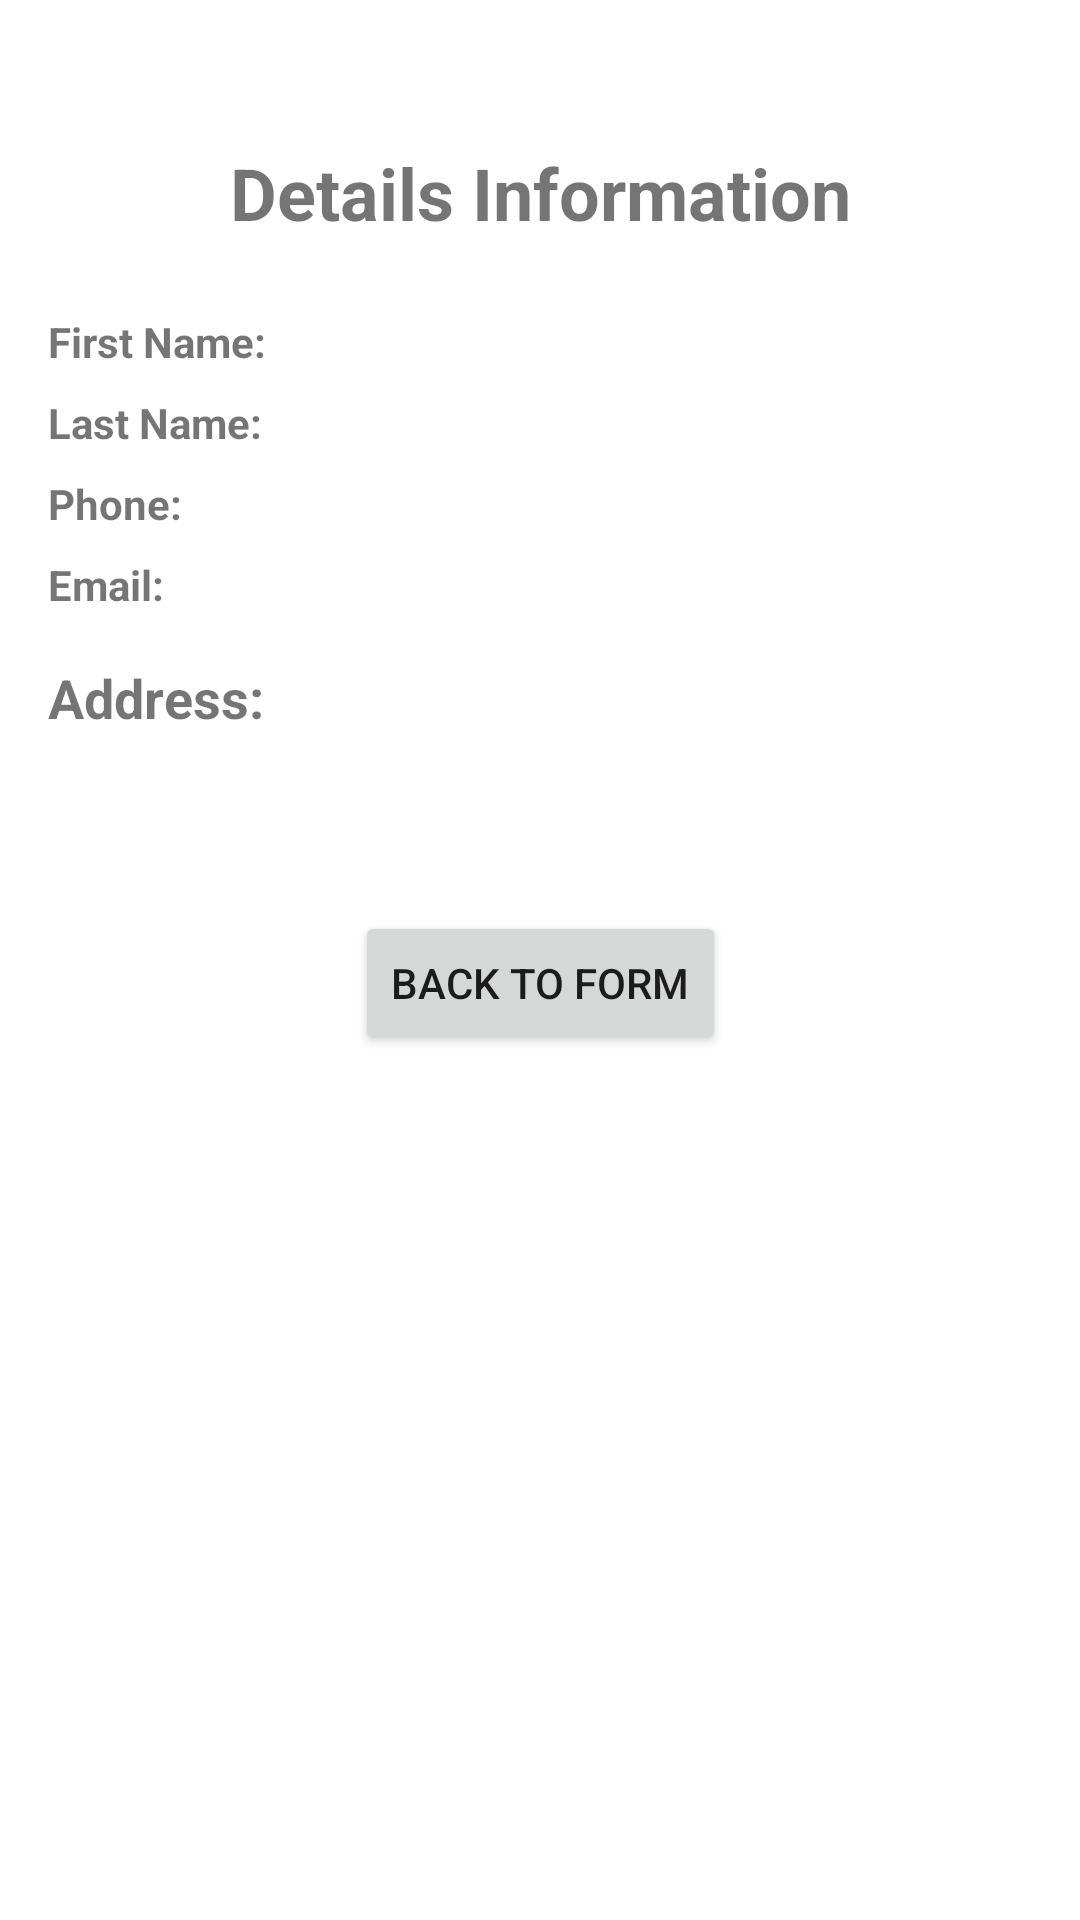

This screen was rendered from an Android layout file. Write that file and the resources it references.
<!-- AndroidManifest.xml: application theme Theme.MyApplication -->
<!-- res/layout/activity_details.xml -->
<?xml version="1.0" encoding="utf-8"?>
<ScrollView xmlns:android="http://schemas.android.com/apk/res/android"
    xmlns:app="http://schemas.android.com/apk/res-auto"
    xmlns:tools="http://schemas.android.com/tools"
    android:id="@+id/main"
    android:layout_width="match_parent"
    android:layout_height="match_parent"
    android:background="@color/white"
    android:fillViewport="true"
    tools:context=".DetailsActivity">

    <androidx.constraintlayout.widget.ConstraintLayout
        android:layout_width="match_parent"
        android:layout_height="wrap_content"
        android:padding="16dp">

        <TextView
            android:id="@+id/tvTitle"
            android:layout_width="wrap_content"
            android:layout_height="wrap_content"
            android:layout_marginTop="32dp"
            android:text="Details Information"
            android:textSize="24sp"
            android:textStyle="bold"
            app:layout_constraintEnd_toEndOf="parent"
            app:layout_constraintStart_toStartOf="parent"
            app:layout_constraintTop_toTopOf="parent" />

        <TextView
            android:id="@+id/labelFirstName"
            android:layout_width="wrap_content"
            android:layout_height="wrap_content"
            android:layout_marginTop="24dp"
            android:text="First Name:"
            android:textStyle="bold"
            app:layout_constraintStart_toStartOf="parent"
            app:layout_constraintTop_toBottomOf="@+id/tvTitle" />

        <TextView
            android:id="@+id/tvFirstName"
            android:layout_width="0dp"
            android:layout_height="wrap_content"
            android:layout_marginStart="8dp"
            app:layout_constraintBaseline_toBaselineOf="@+id/labelFirstName"
            app:layout_constraintEnd_toEndOf="parent"
            app:layout_constraintStart_toEndOf="@+id/labelFirstName" />

        <TextView
            android:id="@+id/labelLastName"
            android:layout_width="wrap_content"
            android:layout_height="wrap_content"
            android:layout_marginTop="8dp"
            android:text="Last Name:"
            android:textStyle="bold"
            app:layout_constraintStart_toStartOf="parent"
            app:layout_constraintTop_toBottomOf="@+id/labelFirstName" />

        <TextView
            android:id="@+id/tvLastName"
            android:layout_width="0dp"
            android:layout_height="wrap_content"
            android:layout_marginStart="8dp"
            app:layout_constraintBaseline_toBaselineOf="@+id/labelLastName"
            app:layout_constraintEnd_toEndOf="parent"
            app:layout_constraintStart_toEndOf="@+id/labelLastName" />

        <TextView
            android:id="@+id/labelPhone"
            android:layout_width="wrap_content"
            android:layout_height="wrap_content"
            android:layout_marginTop="8dp"
            android:text="Phone:"
            android:textStyle="bold"
            app:layout_constraintStart_toStartOf="parent"
            app:layout_constraintTop_toBottomOf="@+id/labelLastName" />

        <TextView
            android:id="@+id/tvPhone"
            android:layout_width="0dp"
            android:layout_height="wrap_content"
            android:layout_marginStart="8dp"
            app:layout_constraintBaseline_toBaselineOf="@+id/labelPhone"
            app:layout_constraintEnd_toEndOf="parent"
            app:layout_constraintStart_toEndOf="@+id/labelPhone" />

        <TextView
            android:id="@+id/labelEmail"
            android:layout_width="wrap_content"
            android:layout_height="wrap_content"
            android:layout_marginTop="8dp"
            android:text="Email:"
            android:textStyle="bold"
            app:layout_constraintStart_toStartOf="parent"
            app:layout_constraintTop_toBottomOf="@+id/labelPhone" />

        <TextView
            android:id="@+id/tvEmail"
            android:layout_width="0dp"
            android:layout_height="wrap_content"
            android:layout_marginStart="8dp"
            app:layout_constraintBaseline_toBaselineOf="@+id/labelEmail"
            app:layout_constraintEnd_toEndOf="parent"
            app:layout_constraintStart_toEndOf="@+id/labelEmail" />

        <TextView
            android:id="@+id/labelAddress"
            android:layout_width="wrap_content"
            android:layout_height="wrap_content"
            android:layout_marginTop="16dp"
            android:text="Address:"
            android:textSize="18sp"
            android:textStyle="bold"
            app:layout_constraintStart_toStartOf="parent"
            app:layout_constraintTop_toBottomOf="@+id/labelEmail" />

        <TextView
            android:id="@+id/tvAddress"
            android:layout_width="0dp"
            android:layout_height="wrap_content"
            android:layout_marginTop="8dp"
            app:layout_constraintEnd_toEndOf="parent"
            app:layout_constraintStart_toStartOf="parent"
            app:layout_constraintTop_toBottomOf="@+id/labelAddress" />

        <Button
            android:id="@+id/btnBack"
            android:layout_width="wrap_content"
            android:layout_height="wrap_content"
            android:layout_marginTop="32dp"
            android:text="Back to Form"
            app:layout_constraintEnd_toEndOf="parent"
            app:layout_constraintStart_toStartOf="parent"
            app:layout_constraintTop_toBottomOf="@+id/tvAddress" />

    </androidx.constraintlayout.widget.ConstraintLayout>
</ScrollView>
<!-- resources referenced by this layout -->
<resources>
  <color name="white">#FFFFFFFF</color>
  <style name="Theme.MyApplication" parent="Theme.MaterialComponents.DayNight.NoActionBar">
          
          <item name="colorPrimary">@color/primary</item>
          <item name="colorPrimaryVariant">@color/primary_dark</item>
          <item name="colorOnPrimary">@color/white</item>
          
          <item name="colorSecondary">@color/accent</item>
          <item name="colorOnSecondary">@color/white</item>
          
          <item name="android:statusBarColor">?attr/colorPrimaryVariant</item>
          
          <item name="colorSurface">@color/surface</item>
          <item name="colorOnSurface">@color/on_surface</item>
      </style>
  <color name="primary">#1A73E8</color>
  <color name="primary_dark">#1557B0</color>
  <color name="accent">#4285F4</color>
  <color name="surface">#FFFFFF</color>
  <color name="on_surface">#202124</color>
</resources>
